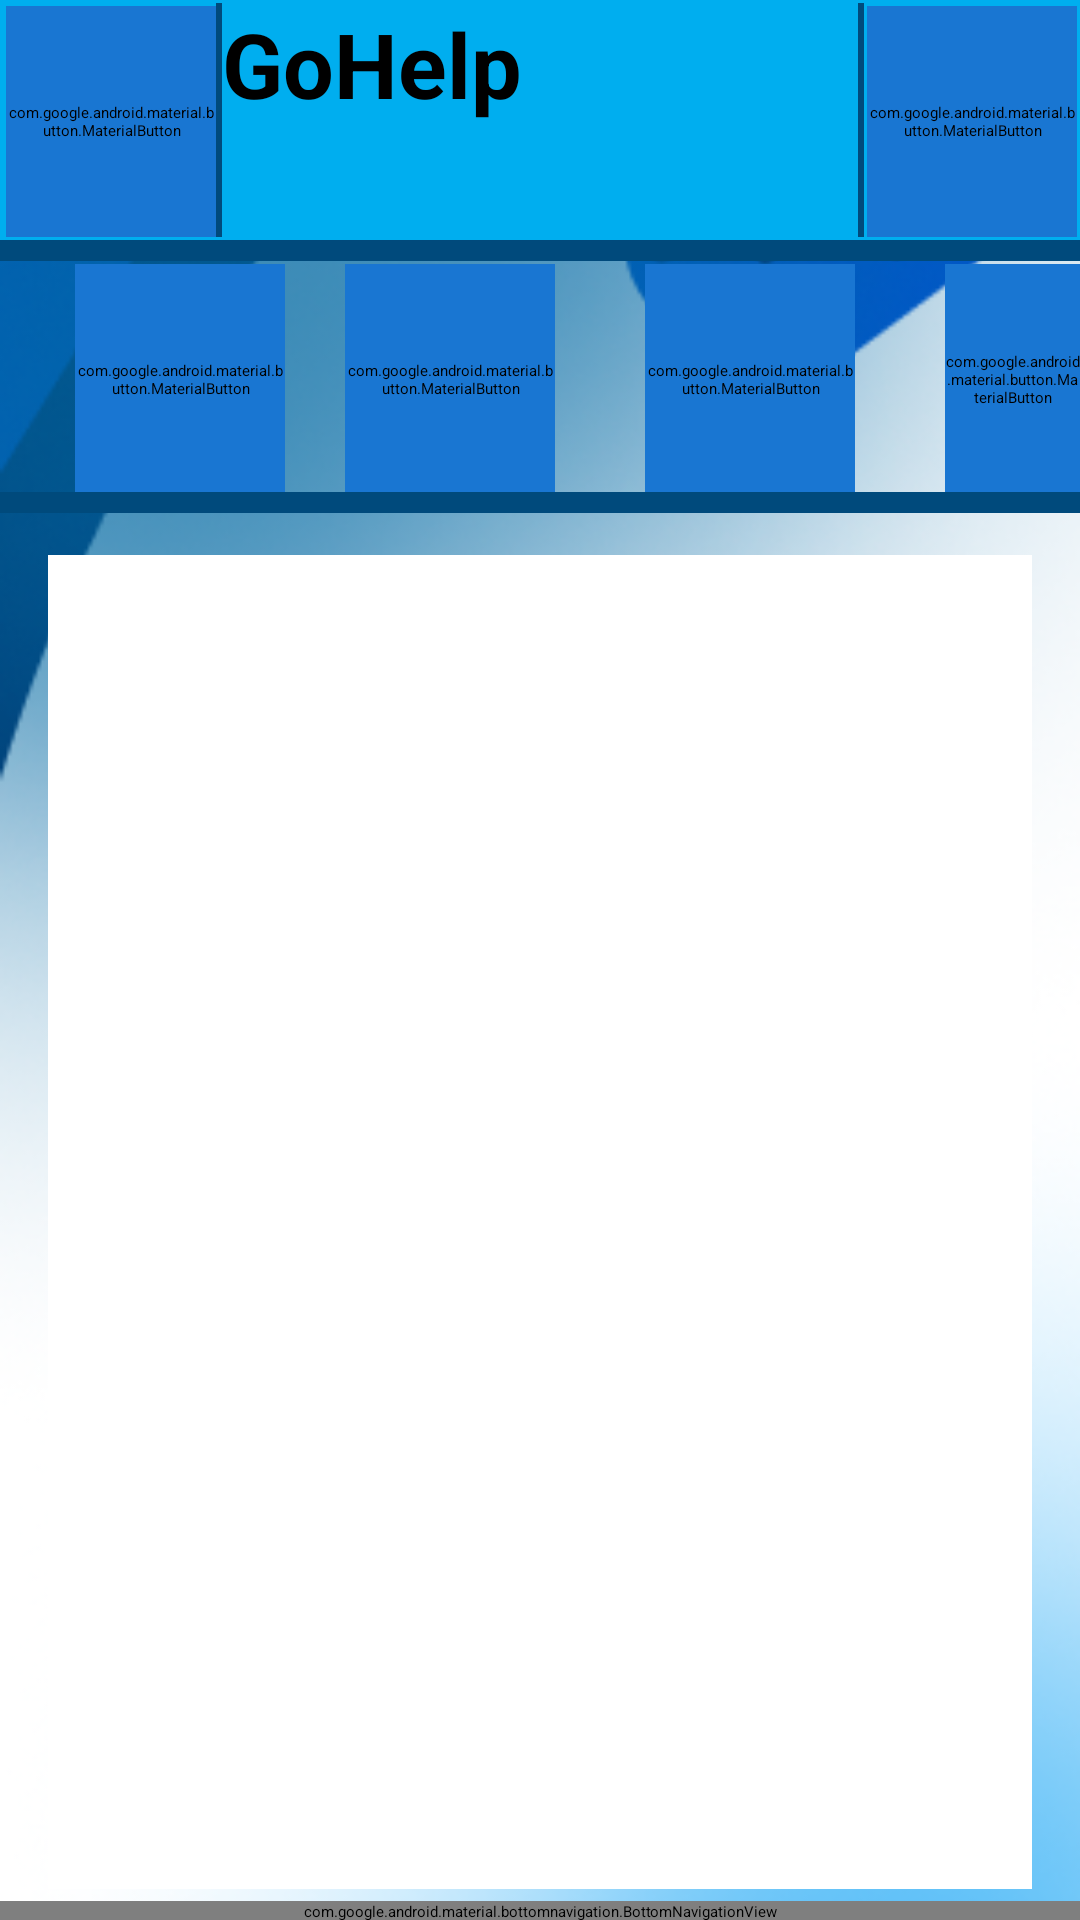

This screen was rendered from an Android layout file. Write that file and the resources it references.
<!-- AndroidManifest.xml: application theme Theme.GoStudy -->
<!-- res/layout/courses.xml -->
<?xml version="1.0" encoding="utf-8"?>
<RelativeLayout xmlns:android="http://schemas.android.com/apk/res/android"
    xmlns:app="http://schemas.android.com/apk/res-auto"

    android:layout_width="match_parent"
    android:layout_height="match_parent"

    android:background="@drawable/main">

    
    <LinearLayout
        android:id="@+id/headerLayout"
        android:layout_width="match_parent"
        android:layout_height="wrap_content"
        android:orientation="horizontal"
        android:background="#00AEEF"
        android:padding="1dp">

        <com.google.android.material.button.MaterialButton
            android:id="@+id/upper_left_button"
            android:layout_width="70dp"
            android:layout_height="77dp"
            android:layout_alignParentStart="true"
            android:layout_marginStart="1dp"
            android:layout_marginTop="1dp"
            android:backgroundTint="@color/primary_color"
            android:gravity="center"
            android:text="Button" />

        <View
            android:layout_width="2dp"
            android:layout_height="match_parent"
            android:background="#004A7C"/>

        <Button
            android:id="@+id/meetingsButton"
            android:layout_width="0dp"
            android:layout_height="wrap_content"
            android:layout_weight="1"
            android:text="GoHelp"
            android:textColor="@color/black"
            android:textSize="30dp"
            android:textStyle="bold"
            android:background="?android:attr/selectableItemBackground" />

        <View
            android:layout_width="2dp"
            android:layout_height="match_parent"
            android:background="#004A7C"/>

        <com.google.android.material.button.MaterialButton
            android:id="@+id/upper_right_button"
            android:layout_width="70dp"
            android:layout_height="77dp"
            android:layout_alignParentStart="true"
            android:layout_marginStart="1dp"
            android:layout_marginTop="1dp"
            android:backgroundTint="@color/primary_color"
            android:gravity="center"
            android:text="Button" />
    </LinearLayout>

    
    <View
        android:id="@+id/headerUnderline"
        android:layout_width="match_parent"
        android:layout_height="7dp"
        android:background="#004A7C"
        android:layout_below="@id/headerLayout"/>

    <com.google.android.material.button.MaterialButton
        android:id="@+id/upper_main_button"
        android:layout_width="70dp"
        android:layout_height="77dp"
        android:layout_alignParentStart="true"
        android:layout_marginStart="25dp"
        android:layout_marginTop="88dp"
        android:backgroundTint="@color/primary_color"
        android:gravity="center"
        android:text="Button" />
    <com.google.android.material.button.MaterialButton
        android:id="@+id/upper_main2_button"
        android:layout_width="70dp"
        android:layout_height="77dp"
        android:layout_alignParentStart="true"
        android:layout_marginStart="115dp"
        android:layout_marginTop="88dp"
        android:backgroundTint="@color/primary_color"
        android:gravity="center"
        android:text="Button" />
    <com.google.android.material.button.MaterialButton
        android:id="@+id/upper_main3_button"
        android:layout_width="70dp"
        android:layout_height="77dp"
        android:layout_alignParentStart="true"
        android:layout_marginStart="215dp"
        android:layout_marginTop="88dp"
        android:backgroundTint="@color/primary_color"
        android:gravity="center"
        android:text="Button" />
    <com.google.android.material.button.MaterialButton
        android:id="@+id/upper_main4_button"
        android:layout_width="70dp"
        android:layout_height="77dp"
        android:layout_alignParentStart="true"
        android:layout_marginStart="315dp"
        android:layout_marginTop="88dp"
        android:backgroundTint="@color/primary_color"
        android:gravity="center"
        android:text="Button" />
    <View
        android:id="@+id/headerUnderline2"
        android:layout_width="match_parent"
        android:layout_height="7dp"
        android:layout_marginTop="84dp"
        android:background="#004A7C"
        android:layout_below="@id/headerLayout"/>
    <Spinner
        android:id="@+id/spinner"
        android:layout_width="wrap_content"
        android:layout_height="wrap_content"
        android:layout_marginTop="180dp"
        android:layout_marginLeft="283dp"

        />

    

    <ListView
        android:id="@+id/listView"
        android:layout_width="match_parent"
        android:layout_height="wrap_content"
        android:layout_above="@+id/bottom_navigation"
        android:layout_below="@id/spinner"
        android:layout_marginStart="16dp"
        android:layout_marginTop="5dp"
        android:layout_marginEnd="16dp"
        android:layout_marginBottom="4dp"
        android:background="@android:color/white" />

    <com.google.android.material.bottomnavigation.BottomNavigationView
        android:id="@+id/bottom_navigation"
        app:menu="@menu/bottom_navigation_menu"
        android:layout_width="match_parent"
        android:layout_height="wrap_content"
        android:layout_alignParentBottom="true"
        android:layout_marginBottom="-1dp"
        android:background="#00AEEF" />

</RelativeLayout>
<!-- resources referenced by this layout -->
<resources>
  <color name="black">#000000</color>
  <color name="primary_color">#1976D2</color>
  <!-- drawable main: png bitmap (drawable, 156484 bytes) -->
</resources>
